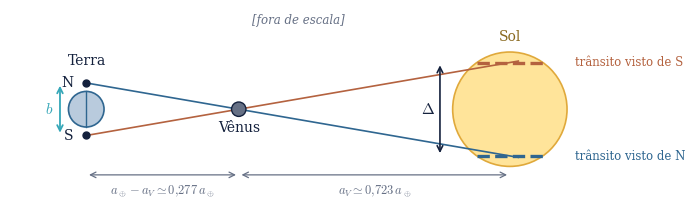

Here is the Python script that generated this plot: (Note: this script raises an exception after producing the figure.)
"""O transito de Venus e a escala do Sistema Solar.

Dois observatorios separados por uma base b veem Venus projetado sobre
pontos diferentes do disco solar. Os raios se cruzam em Venus, de modo que
o observador do norte ve a corda mais ao sul e vice-versa. A separacao das
duas cordas, medida em angulo da Terra, vale k.b/a_T com k = a_V/(a_T-a_V).
Fora de escala: a figura exagera a base e os angulos.
"""
import numpy as np
import matplotlib
matplotlib.use("Agg")
import matplotlib.pyplot as plt
from matplotlib.patches import Circle

NAVY, BLUE, CYAN, GOLD, MUTED, LINE = "#14213D", "#2F6690", "#35A7B8", "#F2A541", "#667085", "#D8E2EC"
plt.rcParams.update({"font.family": "serif", "font.serif": ["DejaVu Serif"],
                     "mathtext.fontset": "cm"})

fig, ax = plt.subplots(figsize=(7.2, 3.4))
xT, xV, xS = 0.0, 3.6, 10.0          # posicoes horizontais (fora de escala)
bN, bS = 0.62, -0.62                 # os dois observatorios
Rsol, Rterra = 1.35, 0.42

# Sol
ax.add_patch(Circle((xS, 0), Rsol, facecolor="#FFE49A", edgecolor="#E0A93B", lw=1.2, zorder=1))
# Terra
ax.add_patch(Circle((xT, 0), Rterra, facecolor="#B9CBDD", edgecolor=BLUE, lw=1.2, zorder=3))
ax.plot([xT, xT], [-Rterra, Rterra], color=BLUE, lw=1.0, zorder=4)
for y, nome in [(bN, "N"), (bS, "S")]:
    ax.plot([xT], [y], "o", ms=5, color=NAVY, zorder=5)
    ax.text(xT - 0.30, y, nome, fontsize=10, color=NAVY, ha="right", va="center")
ax.annotate("", xy=(xT-0.62, bN), xytext=(xT-0.62, bS),
            arrowprops=dict(arrowstyle="<->", color=CYAN, lw=1.3))
ax.text(xT-0.78, 0, "$b$", fontsize=11, color=CYAN, ha="right", va="center")
ax.text(xT + 0.02, Rterra + 0.62, "Terra", fontsize=10, color=NAVY, ha="center")

# raios: de cada observatorio, passando por Venus, ate o Sol.
# eles se CRUZAM em Venus -- quem observa ao norte ve a corda ao sul
for y0, cor in [(bN, BLUE), (bS, "#B4623F")]:
    m = (0 - y0)/(xV - xT)
    yS = y0 + m*(xS - xT)
    ax.plot([xT, xS+0.2], [y0, y0 + m*(xS+0.2 - xT)], color=cor, lw=1.2, zorder=2)
    meia = np.sqrt(max(Rsol**2 - yS**2, 0.01))          # meia-corda real do disco
    ax.plot([xS - meia, xS + meia], [yS, yS], color=cor, lw=2.4, ls="--", zorder=4)

mN = (0-bN)/(xV-xT); ySN = bN + mN*(xS-xT)
mS = (0-bS)/(xV-xT); ySS = bS + mS*(xS-xT)
ax.text(xS + Rsol + 0.18, ySN, "trânsito visto de N", fontsize=8.5, color=BLUE, va="center")
ax.text(xS + Rsol + 0.18, ySS, "trânsito visto de S", fontsize=8.5, color="#B4623F", va="center")
ax.annotate("", xy=(xS - Rsol - 0.30, ySN), xytext=(xS - Rsol - 0.30, ySS),
            arrowprops=dict(arrowstyle="<->", color=NAVY, lw=1.2))
ax.text(xS - Rsol - 0.42, (ySN+ySS)/2, r"$\Delta$", fontsize=11, color=NAVY, ha="right", va="center")

# Venus
ax.add_patch(Circle((xV, 0), 0.17, facecolor=MUTED, edgecolor=NAVY, lw=1.0, zorder=5))
ax.text(xV, -0.52, "Vênus", fontsize=10, color=NAVY, ha="center")

# distancias
ax.annotate("", xy=(xV, -1.55), xytext=(xT, -1.55), arrowprops=dict(arrowstyle="<->", color=MUTED, lw=0.9))
ax.text((xT+xV)/2, -1.75, r"$a_\oplus-a_V\simeq0{,}277\,a_\oplus$", fontsize=9, color=MUTED, ha="center", va="top")
ax.annotate("", xy=(xS, -1.55), xytext=(xV, -1.55), arrowprops=dict(arrowstyle="<->", color=MUTED, lw=0.9))
ax.text((xV+xS)/2, -1.75, r"$a_V\simeq0{,}723\,a_\oplus$", fontsize=9, color=MUTED, ha="center", va="top")

ax.text(xS, Rsol + 0.26, "Sol", fontsize=10, color="#8a6a20", ha="center")
ax.text((xT+xS)/2, 2.02, "[fora de escala]", fontsize=8.5, color=MUTED, ha="center", style="italic")

ax.set_xlim(-1.8, 13.8); ax.set_ylim(-2.45, 2.35)
ax.set_aspect("equal"); ax.axis("off")
fig.tight_layout()
fig.savefig("../transito_venus.pdf")
fig.savefig("../transito_venus.png", dpi=190)
print("ok")
